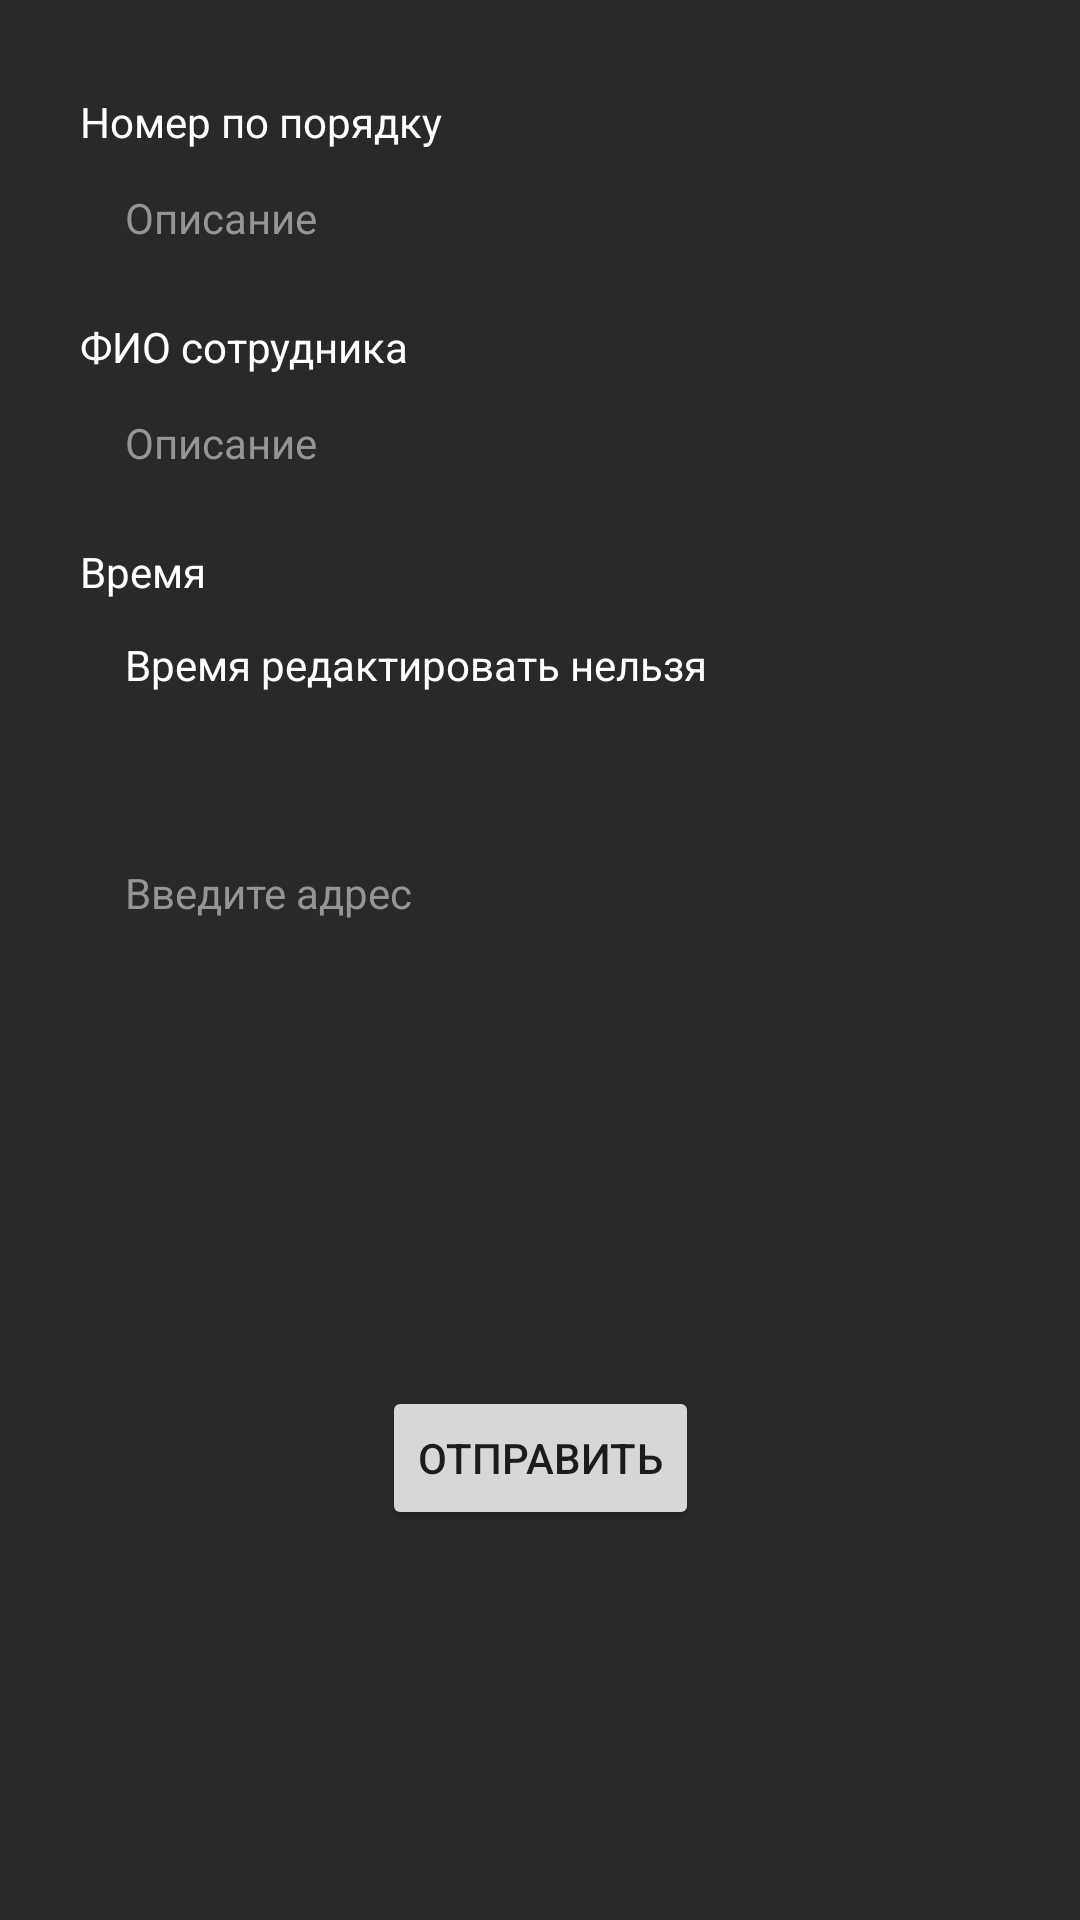

Produce the Android XML layout that renders to this screen, including the resource entries it uses.
<!-- AndroidManifest.xml: application theme Theme.MCHSFire -->
<!-- res/layout/add_item.xml -->
<?xml version="1.0" encoding="utf-8"?>
<androidx.constraintlayout.widget.ConstraintLayout xmlns:android="http://schemas.android.com/apk/res/android"
    xmlns:app="http://schemas.android.com/apk/res-auto"
    xmlns:tools="http://schemas.android.com/tools"
    android:layout_width="match_parent"
    android:layout_height="match_parent"
    android:background="@color/grey">

    <TextView
        android:id="@+id/textView"
        android:layout_width="wrap_content"
        android:layout_height="wrap_content"
        android:text="Номер по порядку"
        android:textColor="@color/white"
        app:layout_constraintBottom_toTopOf="@+id/et_item_name"
        app:layout_constraintStart_toStartOf="@+id/et_item_name" />

    <TextView
        android:id="@+id/textView2"
        android:layout_width="wrap_content"
        android:layout_height="wrap_content"
        android:text="ФИО сотрудника"
        android:textColor="@color/white"
        app:layout_constraintBottom_toTopOf="@+id/et_brand"
        app:layout_constraintStart_toStartOf="@+id/et_brand" />

    <TextView
        android:id="@+id/textView3"
        android:layout_width="wrap_content"
        android:layout_height="wrap_content"
        android:text="Время"
        android:textColor="@color/white"
        app:layout_constraintBottom_toTopOf="@+id/dateTextView"
        app:layout_constraintStart_toStartOf="@+id/dateTextView" />

    <EditText
        android:id="@+id/et_item_name"
        android:layout_width="307dp"
        android:layout_height="45dp"
        android:layout_marginTop="50dp"
        android:background="@drawable/edit_text"
        android:ems="10"
        android:hint="Описание"
        android:inputType="textPersonName"
        android:paddingStart="15dp"
        android:paddingEnd="15dp"
        android:textColor="@color/white"
        android:textColorHint="@color/grey2"
        android:textSize="14sp"
        app:layout_constraintEnd_toEndOf="parent"
        app:layout_constraintStart_toStartOf="parent"
        app:layout_constraintTop_toTopOf="parent" />

    <EditText
        android:id="@+id/et_brand"
        android:layout_width="307dp"
        android:layout_height="45dp"
        android:layout_marginTop="30dp"
        android:background="@drawable/edit_text"
        android:ems="10"
        android:hint="Описание"
        android:inputType="textPersonName"
        android:paddingStart="15dp"
        android:paddingEnd="15dp"
        android:textColor="@color/white"
        android:textColorHint="@color/grey2"
        android:textSize="14sp"
        app:layout_constraintEnd_toEndOf="@+id/et_item_name"
        app:layout_constraintStart_toStartOf="@+id/et_item_name"
        app:layout_constraintTop_toBottomOf="@+id/et_item_name" />

    <TextView
        android:id="@+id/dateTextView"
        android:layout_width="307dp"
        android:layout_height="45dp"
        android:layout_marginTop="30dp"
        android:background="@drawable/edit_text"
        android:ems="10"
        android:inputType="textPersonName"
        android:paddingStart="15dp"
        android:paddingTop="12dp"
        android:paddingEnd="15dp"
        android:text="Время редактировать нельзя"
        android:textColor="@color/white"
        android:textColorHint="@color/grey2"
        android:textSize="14sp"
        app:layout_constraintEnd_toEndOf="@+id/et_brand"
        app:layout_constraintStart_toStartOf="@+id/et_brand"
        app:layout_constraintTop_toBottomOf="@+id/et_brand" />

    <EditText
        android:id="@+id/address"
        android:layout_width="307dp"
        android:layout_height="45dp"
        android:layout_marginTop="30dp"
        android:background="@drawable/edit_text"
        android:ems="10"
        android:hint="Введите адрес"
        android:inputType="textPersonName"
        android:paddingStart="15dp"
        android:paddingEnd="15dp"
        android:textColor="@color/white"
        android:textColorHint="@color/grey2"
        android:textSize="14sp"
        app:layout_constraintEnd_toEndOf="@+id/dateTextView"
        app:layout_constraintStart_toStartOf="@+id/dateTextView"
        app:layout_constraintTop_toBottomOf="@+id/dateTextView" />

    <Button
        android:id="@+id/btn_add_item"
        android:layout_width="wrap_content"
        android:layout_height="wrap_content"
        android:layout_marginTop="292dp"
        android:text="Отправить"
        app:layout_constraintEnd_toEndOf="parent"
        app:layout_constraintStart_toStartOf="parent"
        app:layout_constraintTop_toBottomOf="@+id/et_brand" />
</androidx.constraintlayout.widget.ConstraintLayout>
<!-- resources referenced by this layout -->
<resources>
  <color name="grey">#292929</color>
  <color name="grey2">#959595</color>
  <color name="white">#FFFFFFFF</color>
  <style name="Theme.MCHSFire" parent="Theme.MaterialComponents.DayNight.NoActionBar">
          
          <item name="colorPrimary">@color/purple_500</item>
          <item name="colorPrimaryVariant">@color/purple_700</item>
          <item name="colorOnPrimary">@color/white</item>
          
          <item name="colorSecondary">@color/teal_200</item>
          <item name="colorSecondaryVariant">@color/teal_700</item>
          <item name="colorOnSecondary">@color/black</item>
          
          <item name="android:statusBarColor">?attr/colorPrimaryVariant</item>
          
      </style>
  <color name="purple_500">#FF6200EE</color>
  <color name="purple_700">#FF3700B3</color>
  <color name="teal_200">#FF03DAC5</color>
  <color name="teal_700">#FF018786</color>
  <color name="black">#FF000000</color>
</resources>
